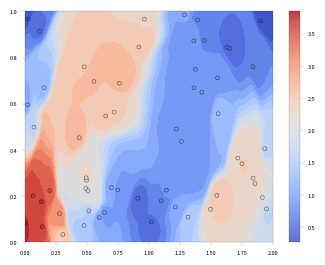
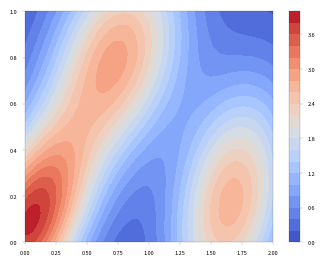
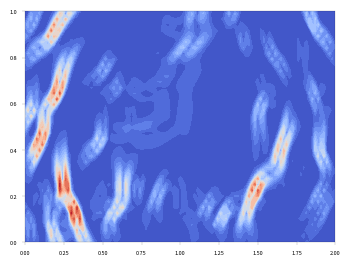

Python code for these plots, in order:
import warnings
warnings.filterwarnings("ignore")

import numpy as np
import matplotlib as mpl
from matplotlib import pyplot as plt
from matplotlib import colors  
from matplotlib import cm # color maps

n = 60         # number of observations in training set
ngroups = 3     # number of clusters in Gaussian mixture
seed = 13       # to initiate random number generator

#--- create locations for training set

width = 2
height = 1
np.random.seed(seed)
x = np.random.uniform(0, width, n)
y = np.random.uniform(0, height, n)


#--- create values z attached to these locations

weights = np.random.uniform(0.5, 0.9, ngroups)
sum = np.sum(weights)
weights = weights/sum

cx = np.random.uniform(0, width, ngroups)
cy = np.random.uniform(0, height, ngroups)
sx = np.random.uniform(0.3, 0.4, ngroups)
sy = np.random.uniform(0.3, 0.4, ngroups)
rho = np.random.uniform(-0.3, 0.5, ngroups)

def f(x, y, cx, cy, sx, sy, rho):

    # bivariate bell curve

    tx = ( (x - cx) / sx)**2
    ty = ( (y - cy) / sy)**2
    txy = rho * (x - cx) * (y - cy) / (sx * sy)
    z = np.exp(-(tx - 2*txy + ty) / (2*(1 - rho**2)) )
    z = z / (sx * sy * np.sqrt(1 - rho**2))
    return(z)

def gm(x, y, weights, cx, cy, sx, sy, rho):

    # mixture of gaussians

    n = len(x)
    ngroups = len(cx)
    z = np.zeros(n)   
    for k in range(ngroups):
        z += weights[k] * f(x, y, cx[k], cy[k], sx[k], sy[k], rho[k])
    return(z)

z = gm(x, y, weights, cx, cy, sx, sy, rho)
npdata = np.column_stack((x, y, z))

print(npdata)

#--- model parameters

alpha = 1.0       # small alpha increases smoothing
beta  = 2.0       # small beta increases smoothing
kappa = 2.0       # high kappa makes method close to kriging 
eps   = 1.0e-8    # make it work if sample locations same as observed ones
delta = eps + 1.2 * max(width, height)   # don't use faraway points for interpolation

#--- interpolation for validation set: create locations

n_valid = 200   # number of locations to be interpolated, in validation set
xa = np.random.uniform(0, width, n_valid)
ya = np.random.uniform(0, height, n_valid)

#--- interpolation for validation set 

def w(x, y, x_k, y_k, alpha, beta):
    # distance function
    z = (abs(x - x_k)**beta + abs(y - y_k)**beta)**alpha
    return(z)

def interpolate(x, y, npdata, delta):

    # compute interpolated z at location (x, y) based on npdata (observations)
    # also returns npt, the number of data points used for each interpolated value
    # data points (x_k, y_k) with w[(x,y), (x_k,y_k)] >= delta are ignored
    # note: (x, y) can be a location or an array of locations

    if np.isscalar(x):  # transform scalar to 1-cell array
        x = [x]
        y = [y]
    sum  = np.zeros(len(x))
    sum_coeff = np.zeros(len(x)) 
    npt = np.zeros(len(x)) 
    
    for k in range(n):
        x_k = npdata[k, 0]
        y_k = npdata[k, 1]
        z_k = npdata[k, 2]
        coeff = 1
        for i in range(n):
            x_i = npdata[i, 0]
            y_i = npdata[i, 1]
            if i != k:
                numerator = w(x, y, x_i, y_i, alpha, beta)
                denominator = w(x_k, y_k, x_i, y_i, alpha, beta) 
                coeff *= numerator / (eps + denominator) 
        dist = w(x, y, x_k, y_k, alpha, beta)   
        coeff = (eps + dist)**(-kappa) * coeff / (1 + coeff) 
        coeff[dist > delta] = 0.0  
        sum_coeff += coeff
        npt[dist < delta] += 1   
        sum += z_k * coeff  
 
    z = sum / sum_coeff 
    return(z, npt)

(za, npt) = interpolate(xa, ya, npdata, 0.5*delta)

#--- inverse transform parameters (un-normalize) 

x_steps = 160  # to create grid with steps x steps points, to generate contours 
y_steps = 80 
xb = np.linspace(min(npdata[:,0])-0.50, max(npdata[:,0])+0.50, x_steps)
yb = np.linspace(min(npdata[:,1])-0.50, max(npdata[:,1])+0.50, y_steps)
xc, yc = np.meshgrid(xb, yb) 

#--- create grid and get interpolated values at grid locations
#    zgrid for interpolated values, zgrid_true for reak ones

zgrid = np.empty(shape=(x_steps,y_steps)) 
xg = []
yg = []
gmap = {}
idx = 0
for h in range(len(xb)):
    for k in range(len(yb)):
        xg.append(xb[h])
        yg.append(yb[k])
        gmap[h, k] = idx
        idx += 1 
z, npt = interpolate(xg, yg, npdata, 2.2*delta)

zgrid_true = np.empty(shape=(x_steps,y_steps))
xg = np.array(xg)
yg = np.array(yg)
z_true = gm(xg, yg, weights, cx, cy, sx, sy, rho) 

for h in range(len(xb)):
    for k in range(len(yb)):
        idx = gmap[h, k]
        zgrid[h, k] = z[idx]  
        zgrid_true[h, k] = z_true[idx]
zgridt = zgrid.transpose() 
zgridt_true = zgrid_true.transpose() 

#--- visualizations

nlevels = 20  # number of levels on contour plots

def set_plt_params():
    # initialize visualizations
    fig = plt.figure(figsize =(4, 3), dpi=200) 
    ax = fig.gca()
    plt.setp(ax.spines.values(), linewidth=0.1)
    ax.xaxis.set_tick_params(width=0.1)
    ax.yaxis.set_tick_params(width=0.1)
    ax.xaxis.set_tick_params(length=2)
    ax.yaxis.set_tick_params(length=2)
    ax.tick_params(axis='x', labelsize=4)
    ax.tick_params(axis='y', labelsize=4)
    plt.rc('xtick', labelsize=4) 
    plt.rc('ytick', labelsize=4) 
    plt.rcParams['axes.linewidth'] = 0.1
    return(fig,ax)

# contour plot, interpolated values, full grid

(fig1, ax1) = set_plt_params() 
cs1 = plt.contourf(xc, yc, zgridt, cmap='coolwarm',levels=nlevels,linewidths=0.1)  
sc1 = plt.scatter(npdata[:,0], npdata[:,1], c=npdata[:,2], s=8, cmap=cm.coolwarm,
      edgecolors='black',linewidth=0.3,alpha=0.8)
cbar1 = plt.colorbar(sc1)
cbar1.ax.tick_params(width=0.1) 
cbar1.ax.tick_params(length=2) 
plt.xlim(0, width)
plt.ylim(0, height)
plt.show()
           
# scatter plot: validation set (+) and training data (o)         

(fig2, ax2) = set_plt_params()
my_cmap = mpl.colormaps['coolwarm']  # old version: cm.get_cmap('coolwarm')
my_norm = colors.Normalize()
ec_colors = my_cmap(my_norm(npdata[:,2]))
sc2a = plt.scatter(npdata[:,0], npdata[:,1], c='white', s=5, cmap=my_cmap, 
    edgecolors=ec_colors,linewidth=0.4)
sc2b = plt.scatter(xa, ya, c=za, cmap=my_cmap, marker='+',s=5,linewidth=0.4)
plt.show()
plt.close()

#--- measuring quality of the fit on validation set
#    zd is true value, za is interpolated value

zd = gm(xa, ya, weights, cx, cy, sx, sy, rho) 
error = np.average(abs(zd - za)) 
print("\nMean absolute error on validation set: %6.2f" %(error))
print("Mean value on validation set: %6.2f" %(np.average(zd)))

#--- plot of original function (true values)

(fig3, ax3) = set_plt_params() 
cs3 = plt.contourf(xc, yc, zgridt_true, cmap='coolwarm',levels=nlevels,linewidths=0.1)
cbar1 = plt.colorbar(cs3)
cbar1.ax.tick_params(width=0.1) 
cbar1.ax.tick_params(length=2) 
plt.xlim(0, width)
plt.ylim(0, height)
plt.show()

#--- compute smoothness of interpolated grid via double gradient 
#    1/x_steps and 1/y_steps are x, y increments between 2 adjacent grid locations

h2 = x_steps**2 
k2 = y_steps**2
dx, dy = np.gradient(zgrid)    # zgrid_true for original function
zgrid_norm1 = np.sqrt(h2*dx*dx + k2*dy*dy)
dx, dy = np.gradient(zgrid_norm1)    
zgrid_norm2 = np.sqrt(h2*dx*dx + k2*dy*dy)  
zgridt_norm2 = zgrid_norm2.transpose()
average_smoothness = np.average(zgrid_norm2) 
print("Average smoothness of interpolated grid: %6.3f" %(average_smoothness)) 

(fig4, ax4) = set_plt_params() 
cs4 = plt.contourf(xc, yc, zgridt_norm2, cmap=my_cmap,levels=nlevels,linewidths=0.1)
plt.xlim(0, width)
plt.ylim(0, height)
plt.show()
